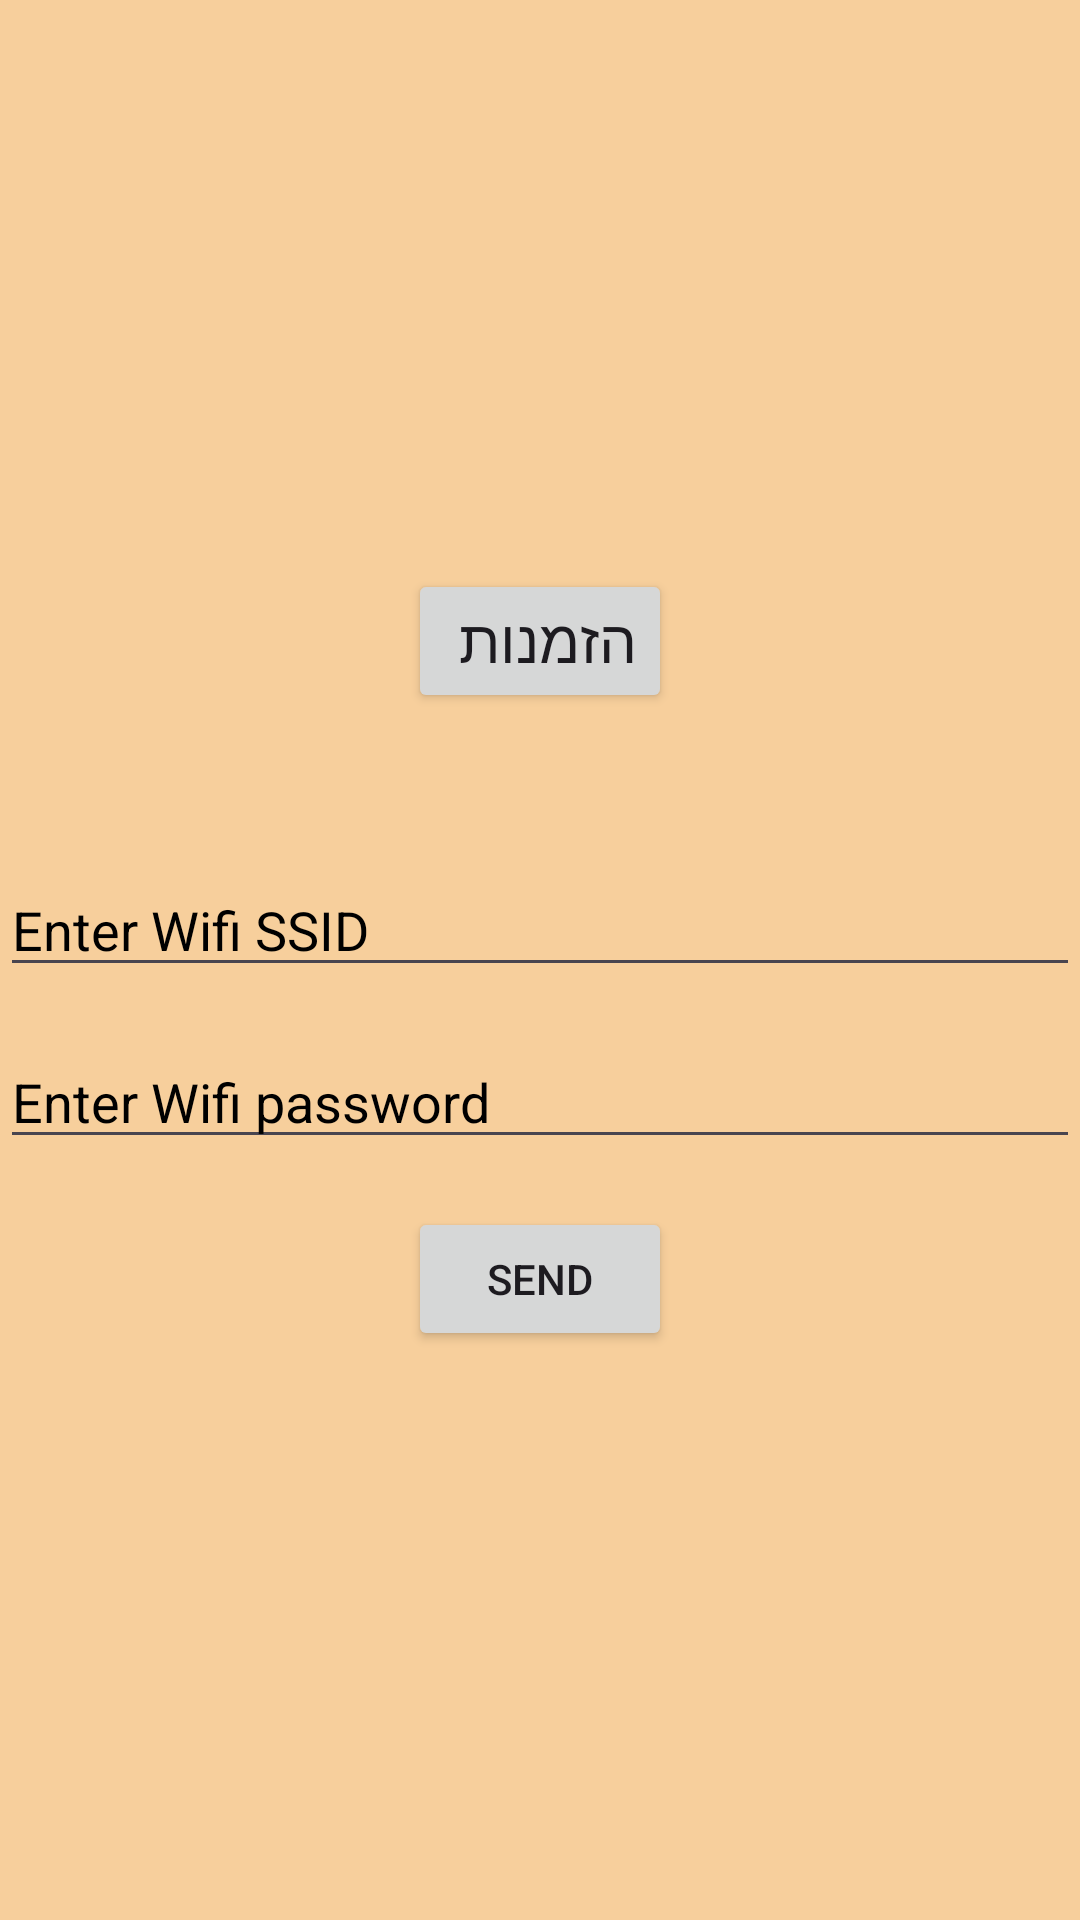

This screen was rendered from an Android layout file. Write that file and the resources it references.
<!-- AndroidManifest.xml: application theme Theme.CafeteriaJava -->
<!-- res/layout/activity_admin.xml -->
<?xml version="1.0" encoding="utf-8"?>
<LinearLayout xmlns:android="http://schemas.android.com/apk/res/android"
    xmlns:tools="http://schemas.android.com/tools"
    android:layout_width="match_parent"
    android:layout_height="match_parent"
    android:background="#F7CF9C"
    android:gravity="center"
    tools:context=".AdminActivity"
    android:orientation="vertical">

    <Button
        android:id="@+id/ViewOrders"
        android:gravity="top"
        android:text="@string/vieworders"
        android:textSize="20dp"
        android:layout_marginBottom="50dp"
        android:layout_width="wrap_content"
        android:layout_height="wrap_content"/>

    <EditText
        android:id="@+id/ssid"
        android:layout_width="match_parent"
        android:layout_height="wrap_content"
        android:textColorHint="#000000"
        android:textColor="#000000"
        android:hint="Enter Wifi SSID" />

    <EditText
        android:id="@+id/password"
        android:layout_width="match_parent"
        android:layout_height="wrap_content"
        android:textColorHint="#000000"
        android:textColor="#000000"
        android:hint="Enter Wifi password"
        android:layout_below="@id/ssid"
        android:layout_marginTop="16dp" />

    <Button
        android:id="@+id/sendButton"
        android:layout_width="wrap_content"
        android:layout_height="wrap_content"
        android:text="Send"
        android:layout_below="@id/password"
        android:layout_marginTop="16dp"
        android:layout_centerHorizontal="true"/>


</LinearLayout>
<!-- resources referenced by this layout -->
<resources>
  <string name="vieworders">הזמנות</string>
  <style name="Theme.CafeteriaJava" parent="Base.Theme.CafeteriaJava" />
  <style name="Base.Theme.CafeteriaJava" parent="Theme.Material3.DayNight.NoActionBar">
          
          
      </style>
</resources>
